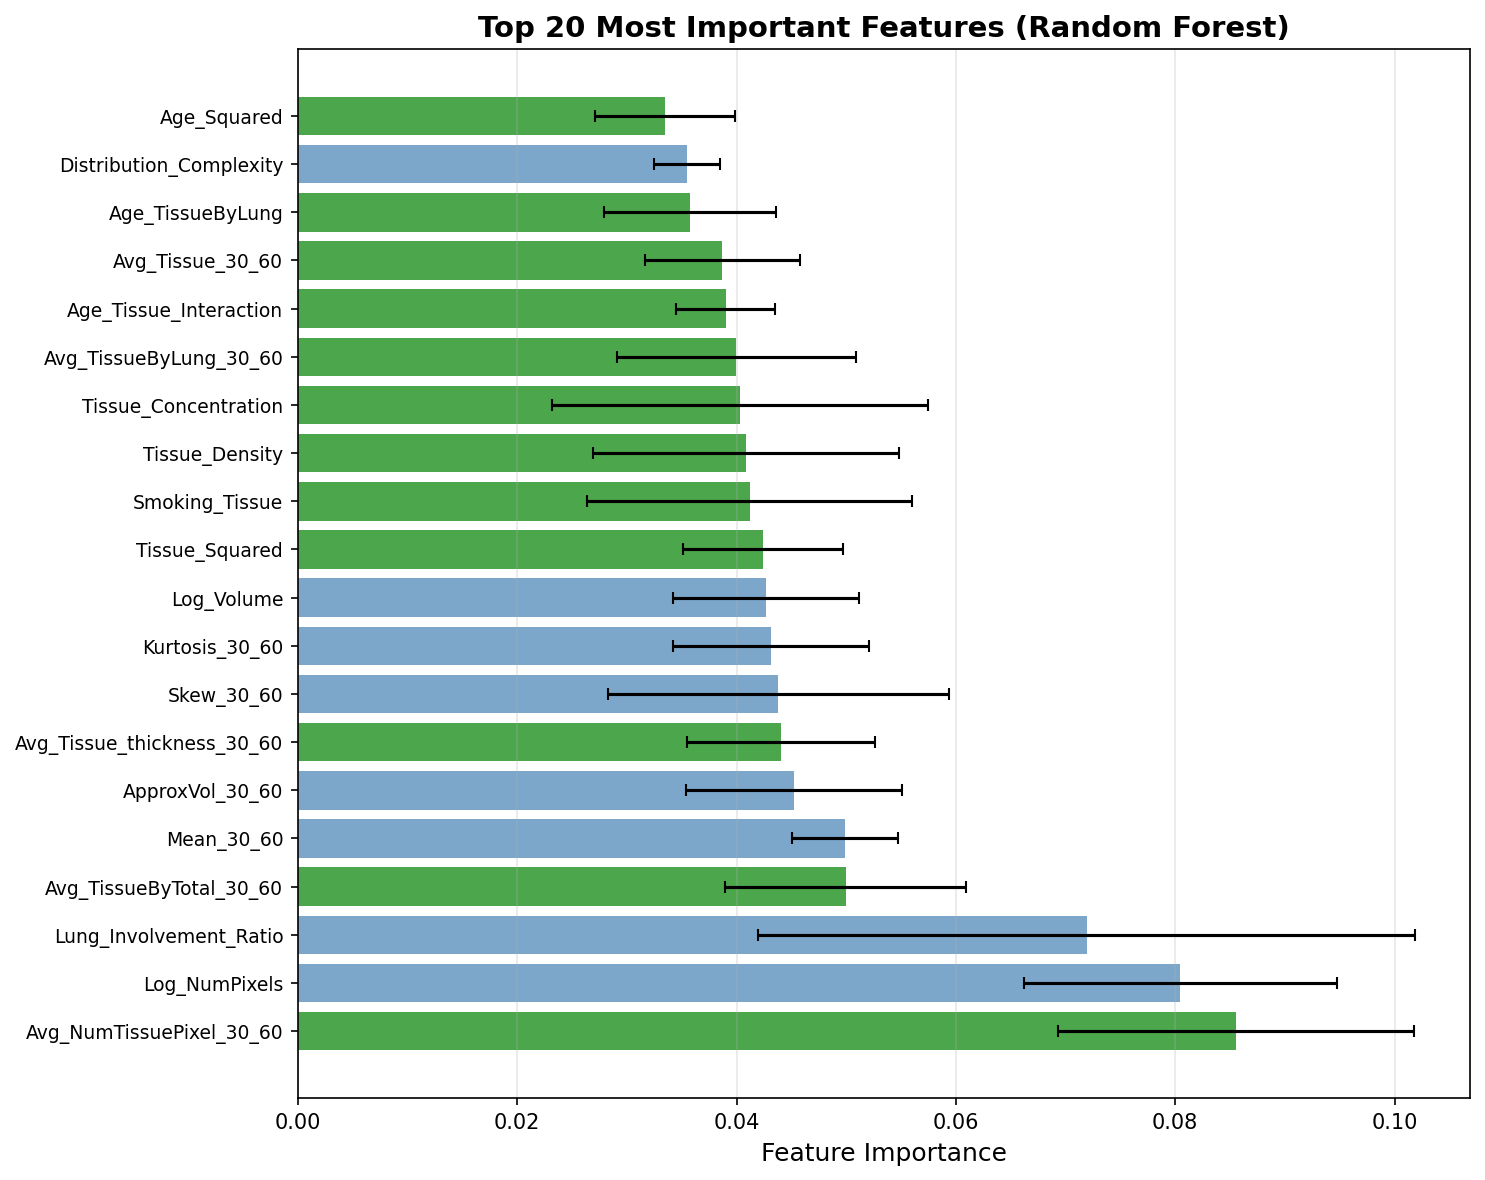

The data file committed next to this chart (first rows):
Feature, Importance, Std
Avg_NumTissuePixel_30_60, 0.08557, 0.01625
Log_NumPixels, 0.08047, 0.01425
Lung_Involvement_Ratio, 0.07192, 0.02992
Avg_TissueByTotal_30_60, 0.04997, 0.01099
Mean_30_60, 0.0499, 0.004867
ApproxVol_30_60, 0.04523, 0.009833
Avg_Tissue_thickness_30_60, 0.04402, 0.00856
Skew_30_60, 0.04379, 0.01554
Kurtosis_30_60, 0.04312, 0.008949
Log_Volume, 0.04269, 0.008476
Tissue_Squared, 0.04241, 0.007316
Smoking_Tissue, 0.04122, 0.01482
Tissue_Density, 0.04085, 0.01392
Tissue_Concentration, 0.04031, 0.01715
Avg_TissueByLung_30_60, 0.03999, 0.01088
Age_Tissue_Interaction, 0.03901, 0.004532
Avg_Tissue_30_60, 0.03869, 0.007058
Age_TissueByLung, 0.03578, 0.007847
Distribution_Complexity, 0.03546, 0.003016
Age_Squared, 0.03349, 0.006404
Age, 0.03021, 0.005195
Age_Group, 0.009693, 0.001678
Tissue_Severity, 0.005883, 0.00337
SmokingStatus, 0.005842, 0.001566
Sex, 0.004466, 0.002986
